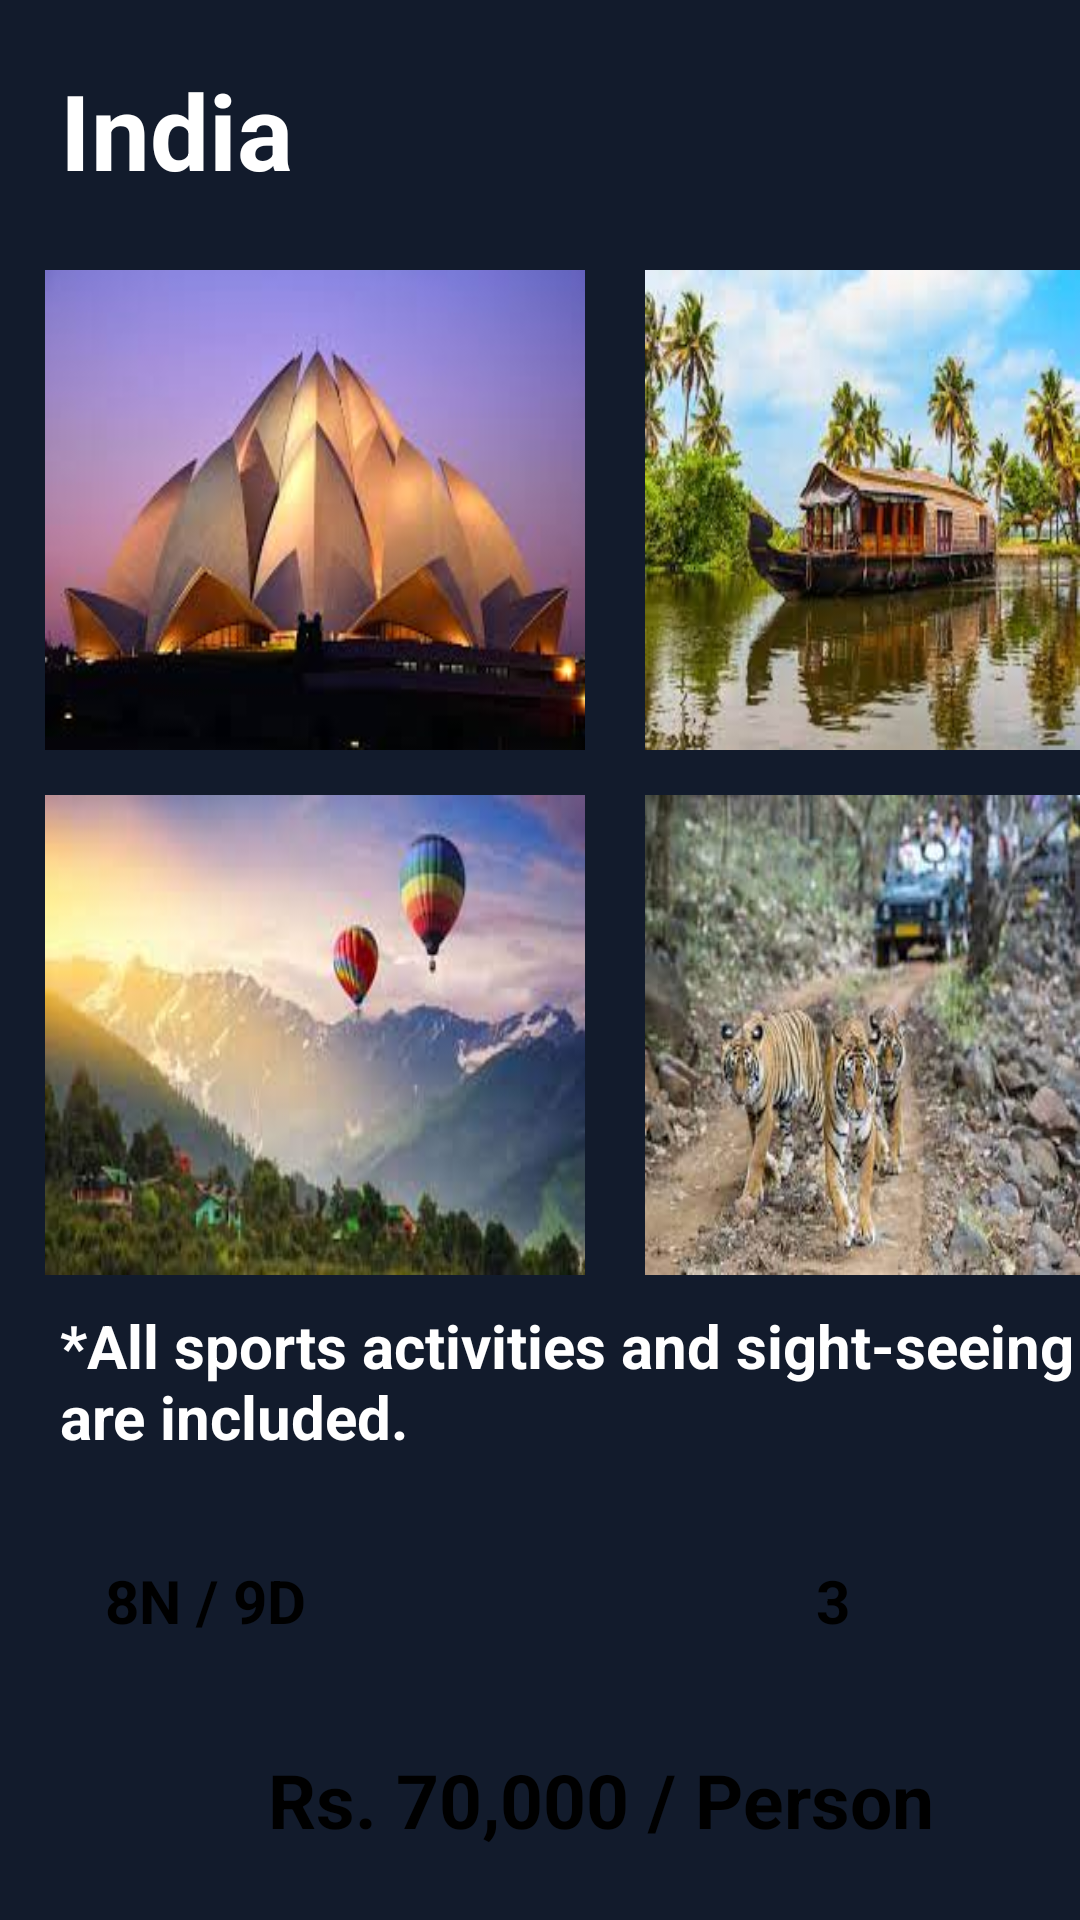

Produce the Android XML layout that renders to this screen, including the resource entries it uses.
<!-- AndroidManifest.xml: application theme Theme.TravelPlanner -->
<!-- res/layout/activity_india_d.xml -->
<?xml version="1.0" encoding="utf-8"?>
<RelativeLayout xmlns:android="http://schemas.android.com/apk/res/android"
    xmlns:app="http://schemas.android.com/apk/res-auto"
    xmlns:tools="http://schemas.android.com/tools"
    android:layout_width="match_parent"
    android:layout_height="match_parent"
    android:background="#121b2c"
    tools:context=".IndiaD">
    <TextView
        android:layout_width="match_parent"
        android:layout_height="80dp"
        android:layout_marginTop="20dp"
        android:layout_marginLeft="20dp"
        android:text="India"
        android:textColor="#FFFFFF"
        android:textSize="35sp"
        android:textStyle="bold"/>
    <ImageView
        android:layout_width="180dp"
        android:layout_height="160dp"
        android:layout_marginTop="90dp"
        android:background="@drawable/india1"
        android:layout_marginLeft="15dp"/>
    <ImageView
        android:layout_width="180dp"
        android:layout_height="160dp"
        android:layout_marginTop="90dp"
        android:background="@drawable/india2"
        android:layout_marginLeft="215dp"/>

    <ImageView
        android:layout_width="180dp"
        android:layout_height="160dp"
        android:layout_marginTop="265dp"
        android:background="@drawable/india3"
        android:layout_marginLeft="15dp"/>
    <ImageView
        android:layout_width="180dp"
        android:layout_height="160dp"
        android:layout_marginTop="265dp"
        android:background="@drawable/india4"
        android:layout_marginLeft="215dp"/>
    <TextView
        android:layout_width="370dp"
        android:layout_height="30dp"
        android:layout_marginTop="520dp"
        android:text="   8N / 9D                                  3 Members"

        android:textStyle="bold"
        android:textColor="#000000"
        android:textSize="20sp"
        android:layout_marginLeft="20dp"
        android:background="@drawable/layout"/>

    <TextView
        android:layout_width="370dp"
        android:layout_height="50dp"
        android:layout_marginTop="435dp"
        android:text="*All sports activities and sight-seeing are included."
        android:textStyle="bold"
        android:textColor="#FFFFFF"
        android:textSize="20sp"
        android:layout_marginLeft="20dp"/>

    <TextView
        android:layout_width="300dp"
        android:layout_height="60dp"

        android:gravity="center"
        android:layout_marginTop="570dp"
        android:text="Rs. 70,000 / Person"

        android:textStyle="bold"
        android:textColor="#000000"
        android:textSize="25sp"
        android:layout_marginLeft="50dp"
        android:background="@drawable/layout"/>

    <Button
        android:id="@+id/btn22"
        android:layout_width="wrap_content"
        android:layout_height="wrap_content"
        android:layout_marginLeft="260dp"
        android:layout_marginTop="670dp"
        android:text="Continue"
        android:textColorLink="#FFFFFF"
        android:textSize="20dp" />
</RelativeLayout>
<!-- resources referenced by this layout -->
<resources>
  <!-- drawable india1: png bitmap (drawable, 5885 bytes) -->
  <!-- drawable india2: png bitmap (drawable, 11959 bytes) -->
  <!-- drawable india3: png bitmap (drawable, 6255 bytes) -->
  <!-- drawable india4: png bitmap (drawable, 12256 bytes) -->
  <style name="Theme.TravelPlanner" parent="Base.Theme.TravelPlanner">
          
          <item name="android:navigationBarColor">@android:color/transparent</item>
          <item name="android:statusBarColor">@android:color/transparent</item>
          <item name="android:windowLightStatusBar">?attr/isLightTheme</item>
      </style>
</resources>
